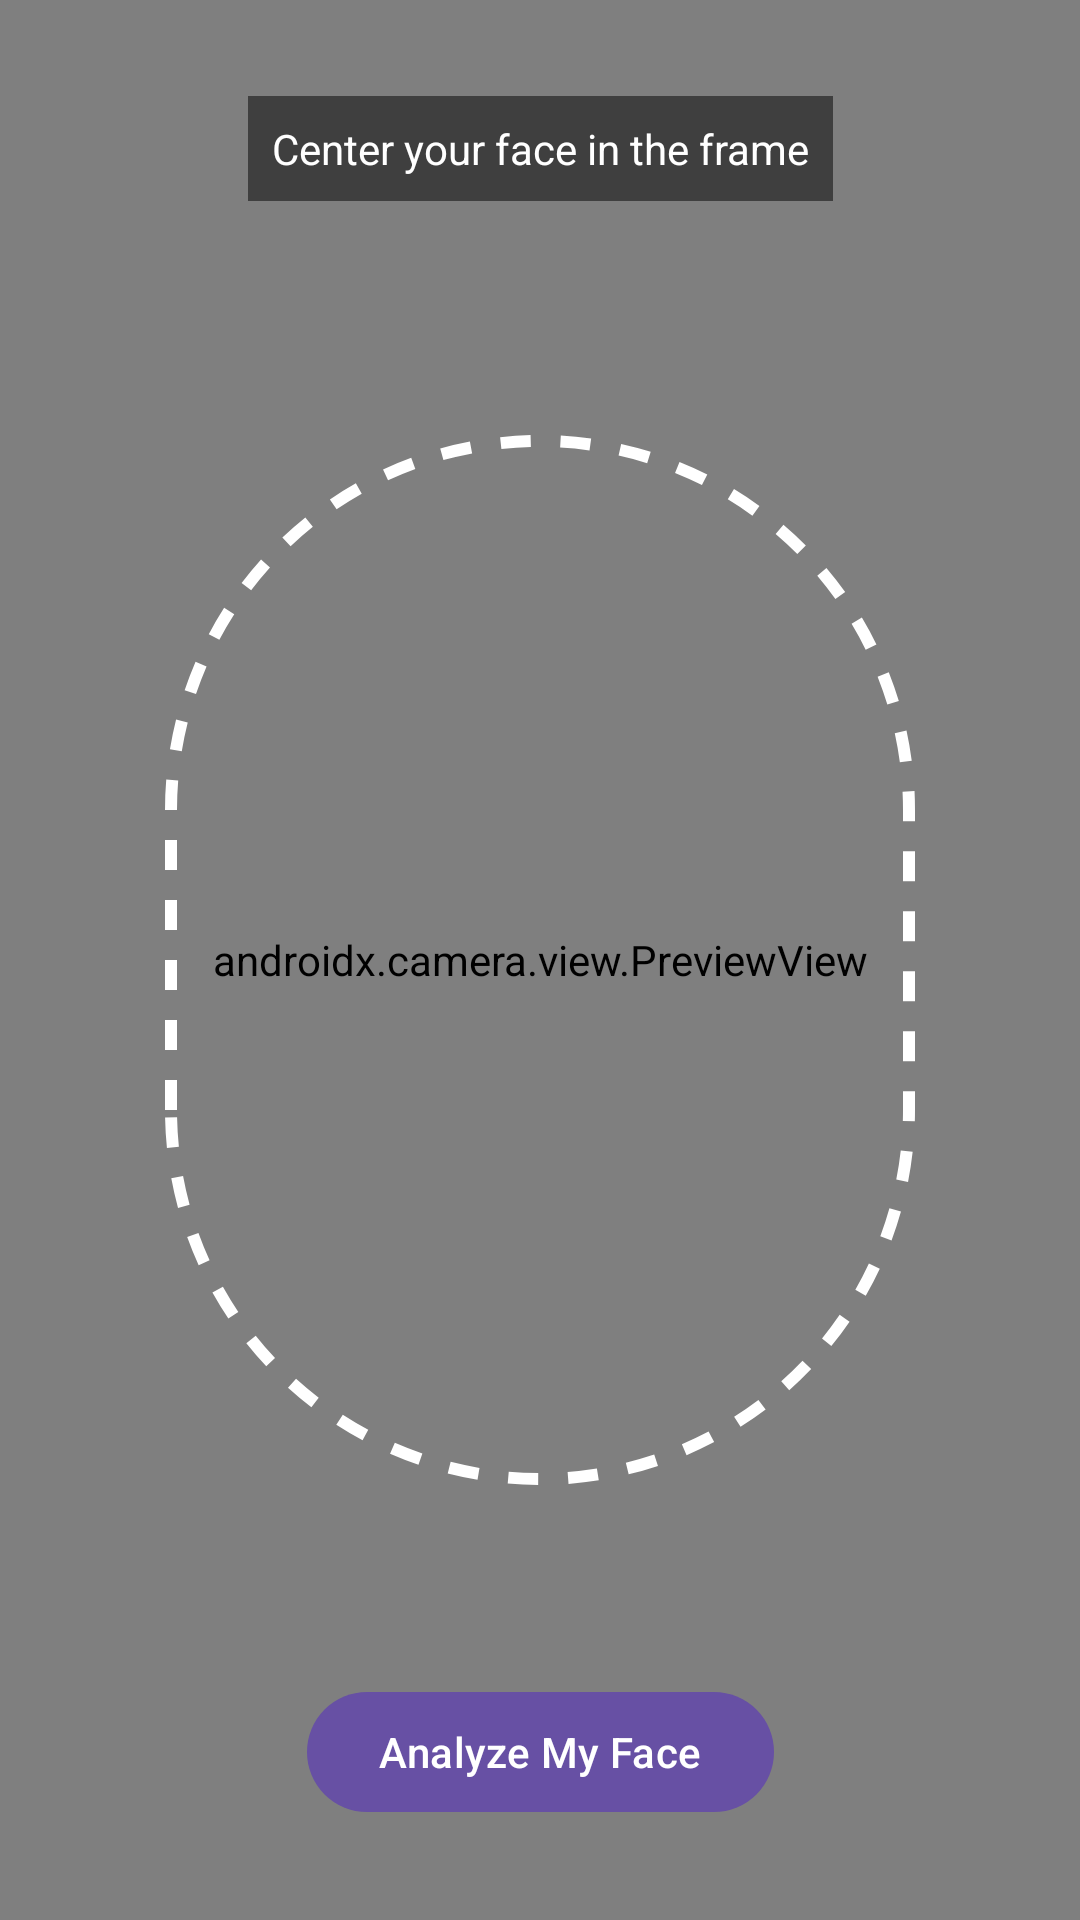

Produce the Android XML layout that renders to this screen, including the resource entries it uses.
<!-- AndroidManifest.xml: application theme Theme.RefreshMe.Unified -->
<!-- res/layout/fragment_face_scan.xml -->
<?xml version="1.0" encoding="utf-8"?>
<androidx.constraintlayout.widget.ConstraintLayout xmlns:android="http://schemas.android.com/apk/res/android"
    xmlns:app="http://schemas.android.com/apk/res-auto"
    xmlns:tools="http://schemas.android.com/tools"
    android:layout_width="match_parent"
    android:layout_height="match_parent">

    <androidx.camera.view.PreviewView
        android:id="@+id/previewView"
        android:layout_width="match_parent"
        android:layout_height="match_parent" />

    <View
        android:id="@+id/faceFrame"
        android:layout_width="250dp"
        android:layout_height="350dp"
        android:background="@drawable/face_scan_frame"
        app:layout_constraintBottom_toBottomOf="parent"
        app:layout_constraintEnd_toEndOf="parent"
        app:layout_constraintStart_toStartOf="parent"
        app:layout_constraintTop_toTopOf="parent" />

    <TextView
        android:id="@+id/tvInstructions"
        android:layout_width="wrap_content"
        android:layout_height="wrap_content"
        android:layout_marginTop="32dp"
        android:background="#80000000"
        android:padding="8dp"
        android:text="Center your face in the frame"
        android:textColor="@android:color/white"
        app:layout_constraintEnd_toEndOf="parent"
        app:layout_constraintStart_toStartOf="parent"
        app:layout_constraintTop_toTopOf="parent" />

    <com.google.android.material.button.MaterialButton
        android:id="@+id/btnCapture"
        android:layout_width="wrap_content"
        android:layout_height="wrap_content"
        android:layout_marginBottom="32dp"
        android:text="Analyze My Face"
        app:layout_constraintBottom_toBottomOf="parent"
        app:layout_constraintEnd_toEndOf="parent"
        app:layout_constraintStart_toStartOf="parent" />

    <ProgressBar
        android:id="@+id/progressBar"
        android:layout_width="wrap_content"
        android:layout_height="wrap_content"
        android:visibility="gone"
        app:layout_constraintBottom_toBottomOf="parent"
        app:layout_constraintEnd_toEndOf="parent"
        app:layout_constraintStart_toStartOf="parent"
        app:layout_constraintTop_toTopOf="parent" />

</androidx.constraintlayout.widget.ConstraintLayout>
<!-- resources referenced by this layout -->
<resources>
  <!-- drawable face_scan_frame (drawable) -->
  <?xml version="1.0" encoding="utf-8"?>
  <shape xmlns:android="http://schemas.android.com/apk/res/android">
      <stroke
          android:width="4dp"
          android:color="#FFFFFF"
          android:dashWidth="10dp"
          android:dashGap="10dp" />
      <corners android:radius="125dp" />
  </shape>
  <style name="Theme.RefreshMe.Unified" parent="Base.Theme.RefreshMe" />
  <style name="Base.Theme.RefreshMe" parent="Theme.Material3.DayNight.NoActionBar" />
</resources>
